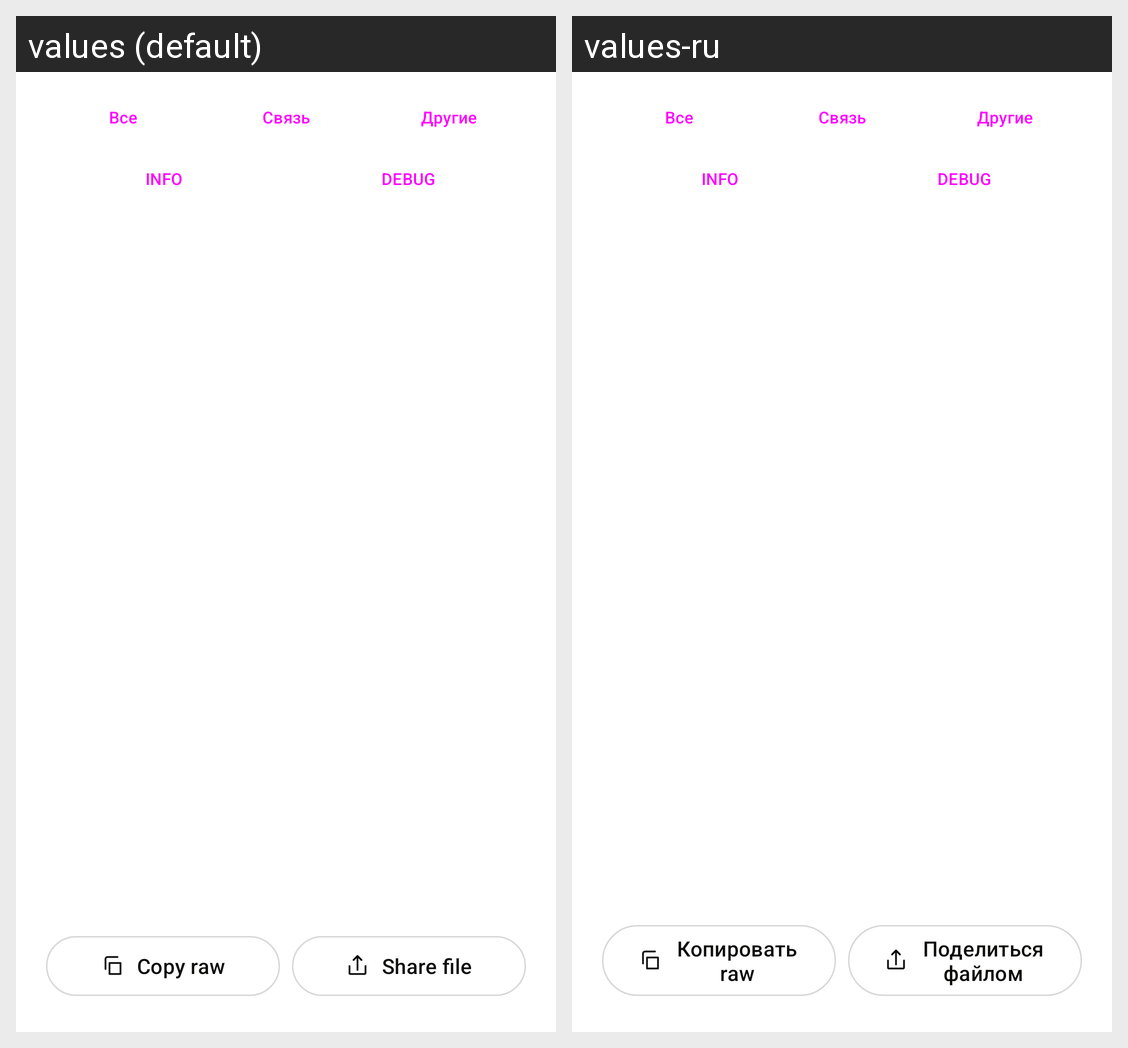

Strings drawn on this Android screen and how each of the app's shown locales translates them:
Android screen res/layout/fragment_logs_screen.xml rendered under 2 locales, left to right: values (default), values-ru. Device: Nexus 5 (rendered at 1080×1920; each locale shown at half size, 540×960, under a caption strip naming it); theme Theme.WhiteTransport.
Strings drawn on this screen, with the default value and each locale's value (text and hints the layout hard-codes, and strings that could not be matched under every locale, appear in the picture but are not listed):

activity_copy
  values: Copy raw
  values-ru: Копировать raw

activity_share
  values: Share file
  values-ru: Поделиться файлом
